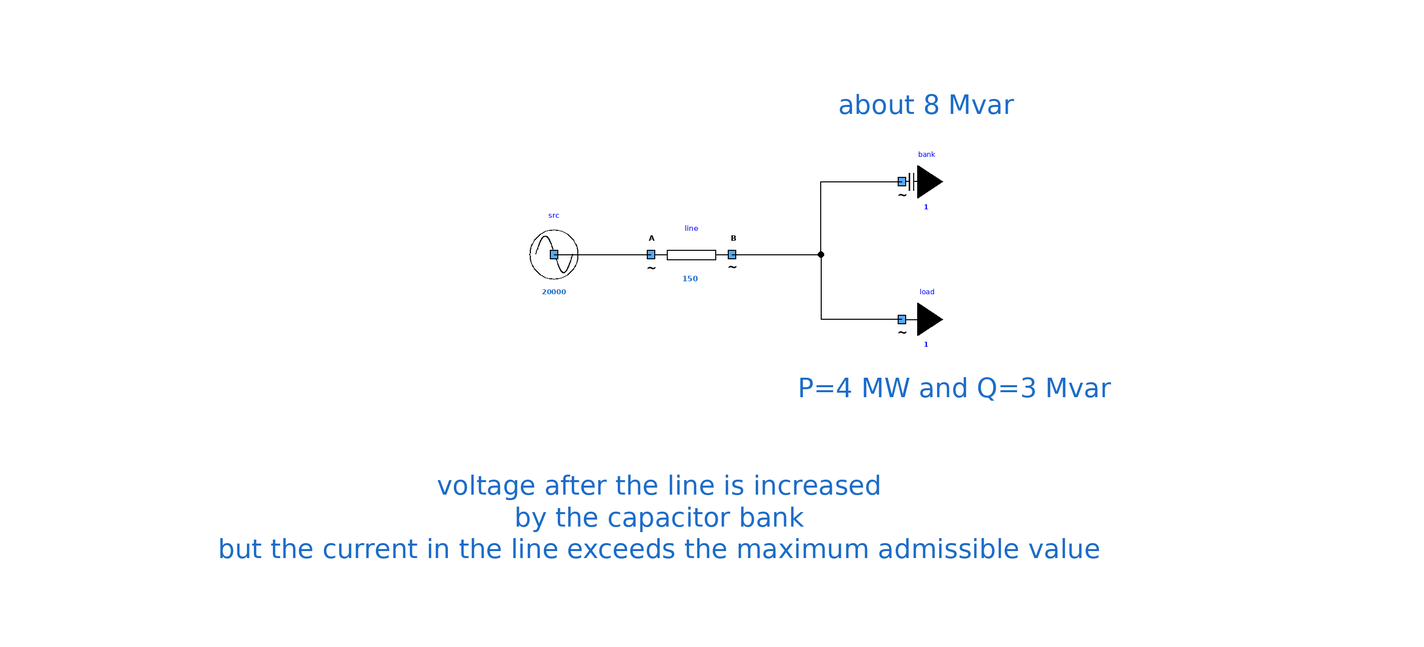

Above is the diagram view of the following Modelica model: its components placed by their Placement annotations and its connect equations drawn as lines.

model OneSourceOneLineOneLoadOneBank
      extends Icons.myExample;
      Components.myLoad load(UNom = 20000, P = 4000000, Q = 3000000) annotation (
        Placement(transformation(extent = {{50, -28}, {70, -8}})));
      Components.mySource src(UNom = 20000) annotation (
        Placement(transformation(extent = {{-36, -12}, {-16, 8}})));
      Components.myLine line(UNom = 20000, Imax = 150, R = 2, X = 2) annotation (
        Placement(transformation(extent = {{-2, -12}, {18, 8}})));
      Components.myCapacitorBank bank(UNom = 20000, B = 0.02) annotation (
        Placement(transformation(extent = {{50, 6}, {70, 26}})));
    equation
      connect(src.terminal, line.terminalA) annotation (
        Line(points = {{-26, -2}, {-2, -2}}, color = {0, 0, 0}));
      connect(line.terminalB, bank.terminal) annotation (
        Line(points = {{18, -2}, {40, -2}, {40, 16}, {60, 16}}, color = {0, 0, 0}));
      connect(line.terminalB, load.terminal) annotation (
        Line(points = {{18, -2}, {40, -2}, {40, -17.98}, {59.96, -17.98}}, color = {0, 0, 0}));
      annotation (
        Icon(coordinateSystem(preserveAspectRatio = false)),
        Diagram(coordinateSystem(preserveAspectRatio = false), graphics = {Text(lineColor = {28, 108, 200}, extent = {{28, 46}, {104, 24}}, fontSize = 12, textString = "about 8 Mvar"), Text(lineColor = {28, 108, 200}, extent = {{-28, -24}, {174, -46}}, fontSize = 12, textString = "P=4 MW and Q=3 Mvar"), Text(lineColor = {28, 108, 200}, extent = {{-148, -50}, {148, -84}}, fontSize = 12, textString = "voltage after the line is increased
by the capacitor bank
but the current in the line exceeds the maximum admissible value")}),
        experiment(StopTime = 1));
    end OneSourceOneLineOneLoadOneBank;